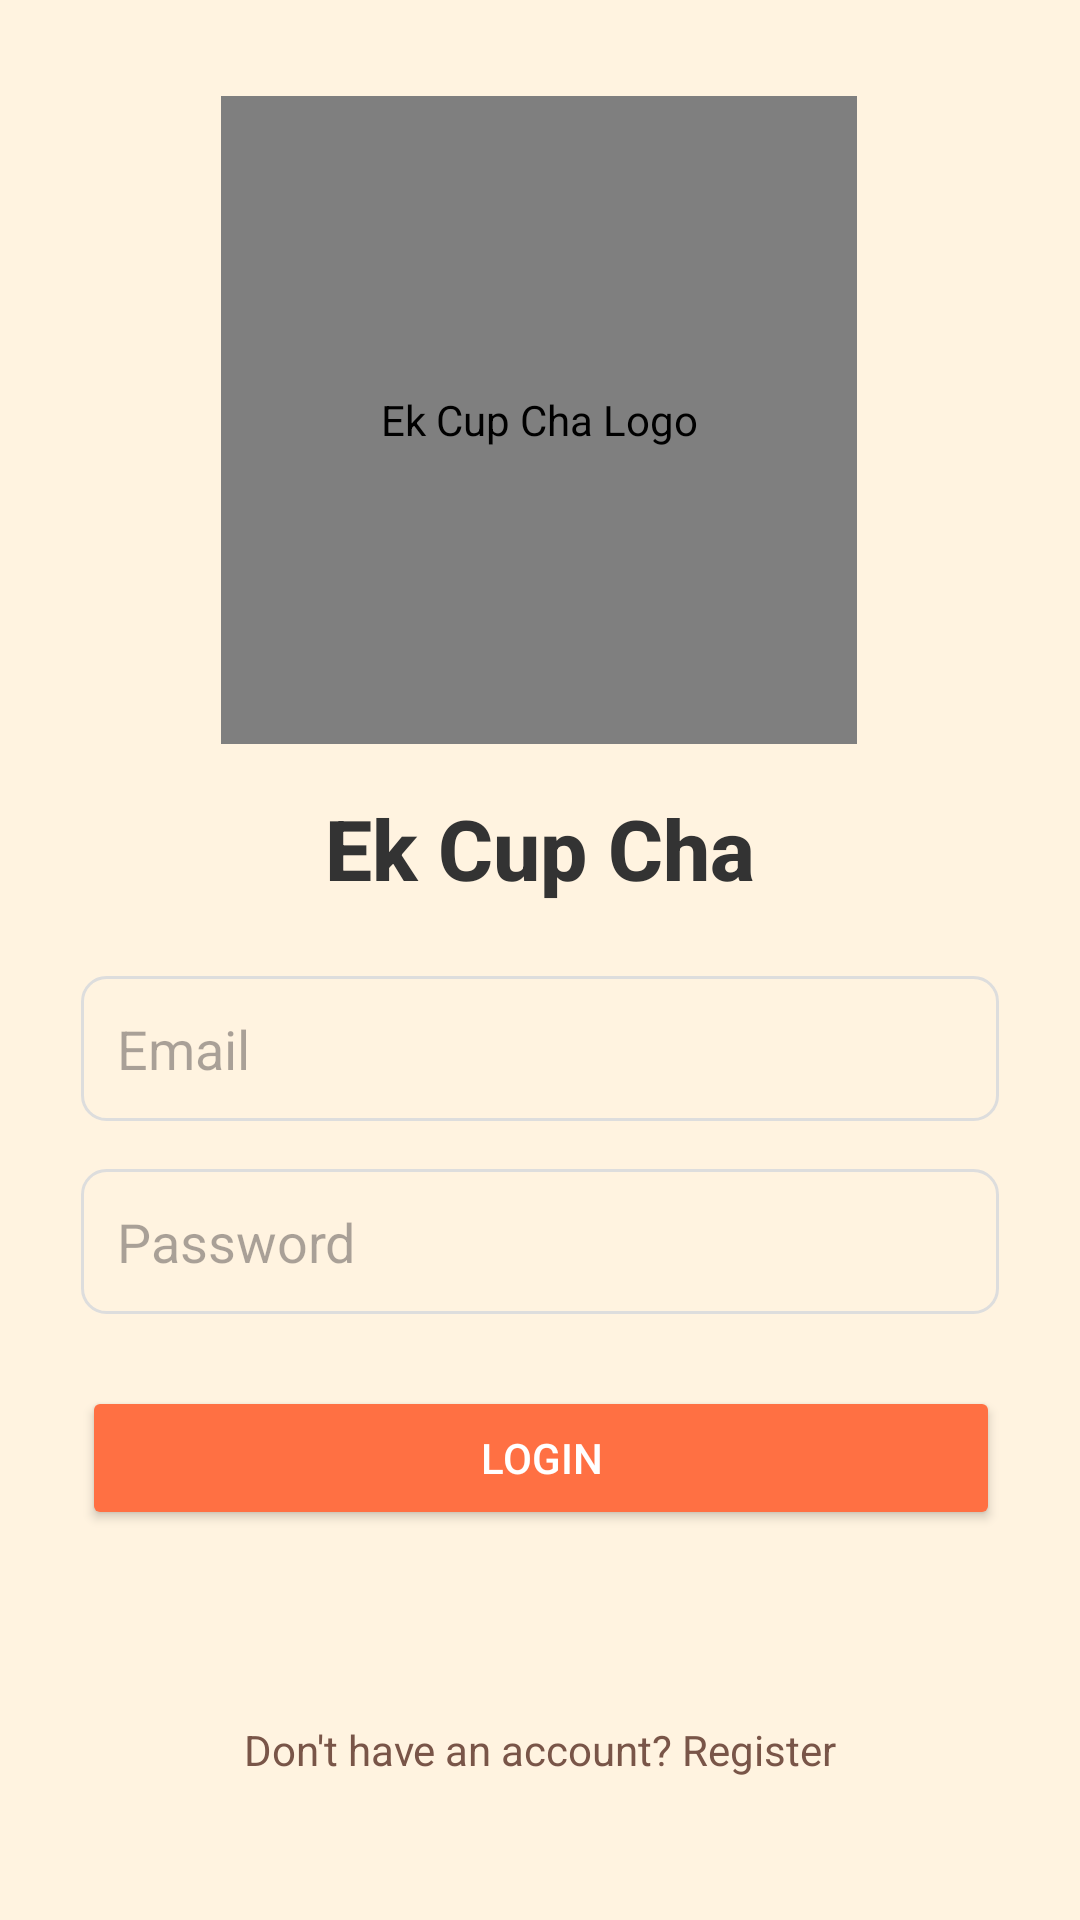

Android layout source for this screen:
<!-- AndroidManifest.xml: application theme Theme.LetsChat -->
<!-- res/layout/fragment_login.xml -->
<?xml version="1.0" encoding="utf-8"?>
<androidx.constraintlayout.widget.ConstraintLayout xmlns:android="http://schemas.android.com/apk/res/android"
    xmlns:app="http://schemas.android.com/apk/res-auto"
    xmlns:tools="http://schemas.android.com/tools"
    android:layout_width="match_parent"
    android:layout_height="match_parent"
    android:background="@color/light_background"
    tools:context=".views.login.LoginFragment">


    <com.airbnb.lottie.LottieAnimationView
        android:id="@+id/Logo"
        android:layout_width="212dp"
        android:layout_height="216dp"
        android:layout_marginTop="32dp"
        android:contentDescription="Ek Cup Cha Logo"
        android:scaleType="fitCenter"
        app:layout_constraintEnd_toEndOf="parent"
        app:layout_constraintHorizontal_bias="0.498"
        app:layout_constraintStart_toStartOf="parent"
        app:layout_constraintTop_toTopOf="parent"
        app:lottie_autoPlay="true"
        app:lottie_loop="true"
        app:lottie_rawRes="@raw/loading_logo_animation" />

    <TextView
        android:id="@+id/appTitle"
        android:layout_width="wrap_content"
        android:layout_height="wrap_content"
        android:text="Ek Cup Cha"
        android:textColor="@color/dark_text"
        android:textSize="28sp"
        android:textStyle="bold"
        android:fontFamily="sans-serif-medium"
        android:layout_marginTop="16dp"
        app:layout_constraintTop_toBottomOf="@id/Logo"
        app:layout_constraintStart_toStartOf="parent"
        app:layout_constraintEnd_toEndOf="parent" />

    
    <EditText
        android:id="@+id/userEmail"
        android:layout_width="0dp"
        android:layout_height="wrap_content"
        android:hint="Email"
        android:inputType="textEmailAddress"
        android:background="@drawable/edit_text_background"
        android:padding="12dp"
        android:layout_marginTop="24dp"
        android:textColor="@color/dark_text"
        app:layout_constraintTop_toBottomOf="@id/appTitle"
        app:layout_constraintStart_toStartOf="parent"
        app:layout_constraintEnd_toEndOf="parent"
        app:layout_constraintWidth_percent="0.85" />


    <EditText
        android:id="@+id/userPassword"
        android:layout_width="0dp"
        android:layout_height="wrap_content"
        android:hint="Password"
        android:inputType="textPassword"
        android:background="@drawable/edit_text_background"
        android:padding="12dp"
        android:layout_marginTop="16dp"
        android:textColor="@color/dark_text"
        app:layout_constraintTop_toBottomOf="@id/userEmail"
        app:layout_constraintStart_toStartOf="parent"
        app:layout_constraintEnd_toEndOf="parent"
        app:layout_constraintWidth_percent="0.85" />

    
    <Button
        android:id="@+id/loginBtn"
        android:layout_width="0dp"
        android:layout_height="wrap_content"
        android:layout_marginTop="24dp"
        android:backgroundTint="@color/button_background"
        android:paddingVertical="10dp"
        android:text="Login"
        android:textColor="@android:color/white"
        app:layout_constraintEnd_toEndOf="parent"
        app:layout_constraintHorizontal_bias="0.508"
        app:layout_constraintStart_toStartOf="parent"
        app:layout_constraintTop_toBottomOf="@id/userPassword"
        app:layout_constraintWidth_percent="0.85" />

    <TextView
        android:id="@+id/registerTextButton"
        android:layout_width="wrap_content"
        android:layout_height="wrap_content"
        android:text="Don't have an account? Register"
        android:textColor="@color/primary_text"
        android:layout_marginTop="16dp"
        android:textSize="14sp"
        android:clickable="true"
        android:focusable="true"
        android:fontFamily="sans-serif"
        app:layout_constraintTop_toBottomOf="@id/loginBtn"
        app:layout_constraintStart_toStartOf="parent"
        app:layout_constraintEnd_toEndOf="parent"
        app:layout_constraintBottom_toBottomOf="parent"
        android:padding="8dp" />



</androidx.constraintlayout.widget.ConstraintLayout>
<!-- resources referenced by this layout -->
<resources>
  <color name="button_background">#FF7043</color>
  <color name="dark_text">#333333</color>
  <color name="light_background">#FFF3E0</color>
  <color name="primary_text">#795548</color>
  <!-- drawable edit_text_background (drawable) -->
  <?xml version="1.0" encoding="utf-8"?>
  <shape xmlns:android="http://schemas.android.com/apk/res/android">
      <corners android:radius="8dp"/>
      <stroke android:width="1dp" android:color="@color/light_gray"/>
  </shape>
  <style name="Theme.LetsChat" parent="Base.Theme.LetsChat" />
  <color name="light_gray">#DDDDDD</color>
  <style name="Base.Theme.LetsChat" parent="Theme.Material3.DayNight.NoActionBar">
          
          <item name="colorPrimary">#795548</item>
          <item name="colorPrimaryVariant">#795548</item>
          <item name="android:statusBarColor">#795548</item>
      </style>
</resources>
